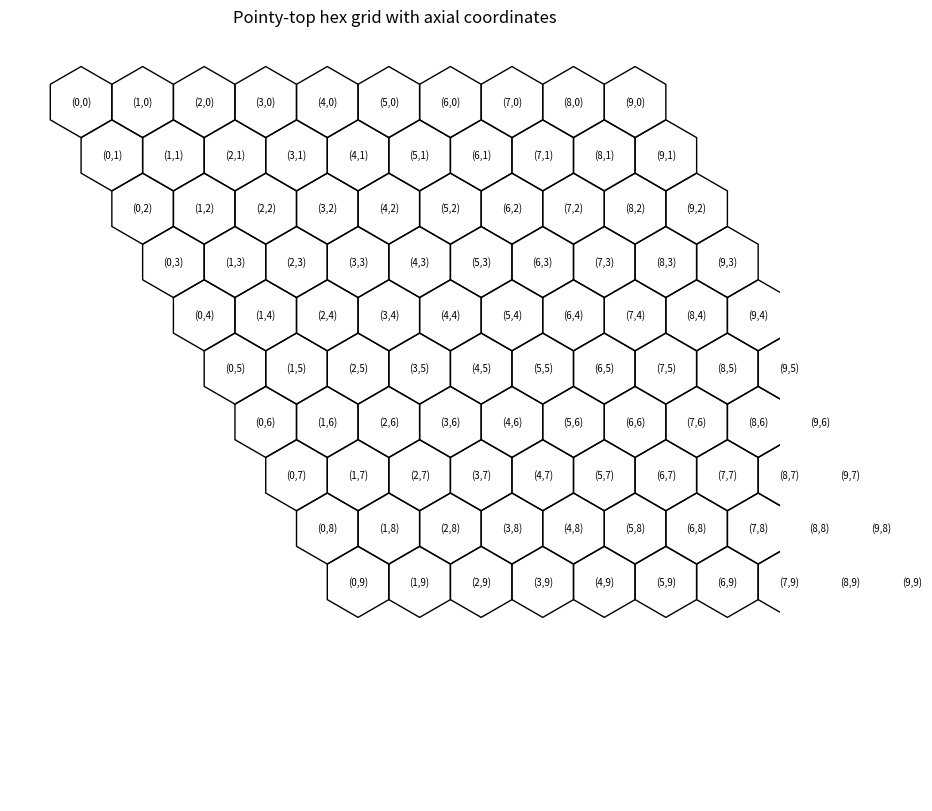
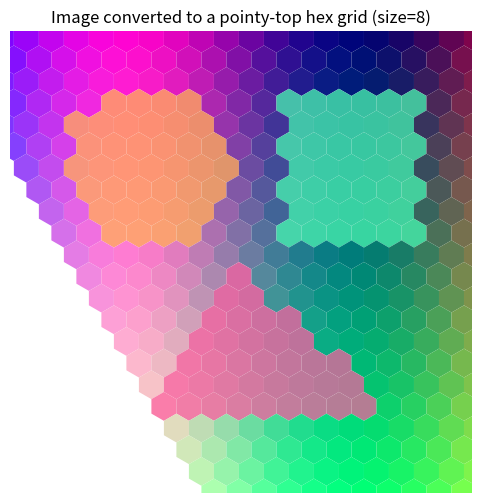
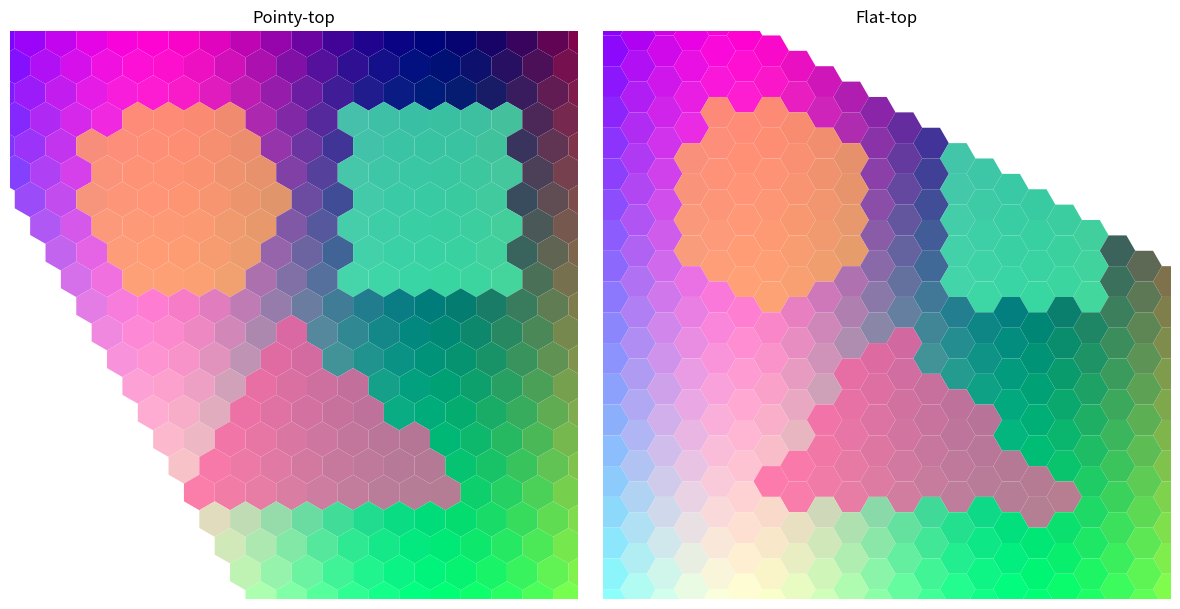
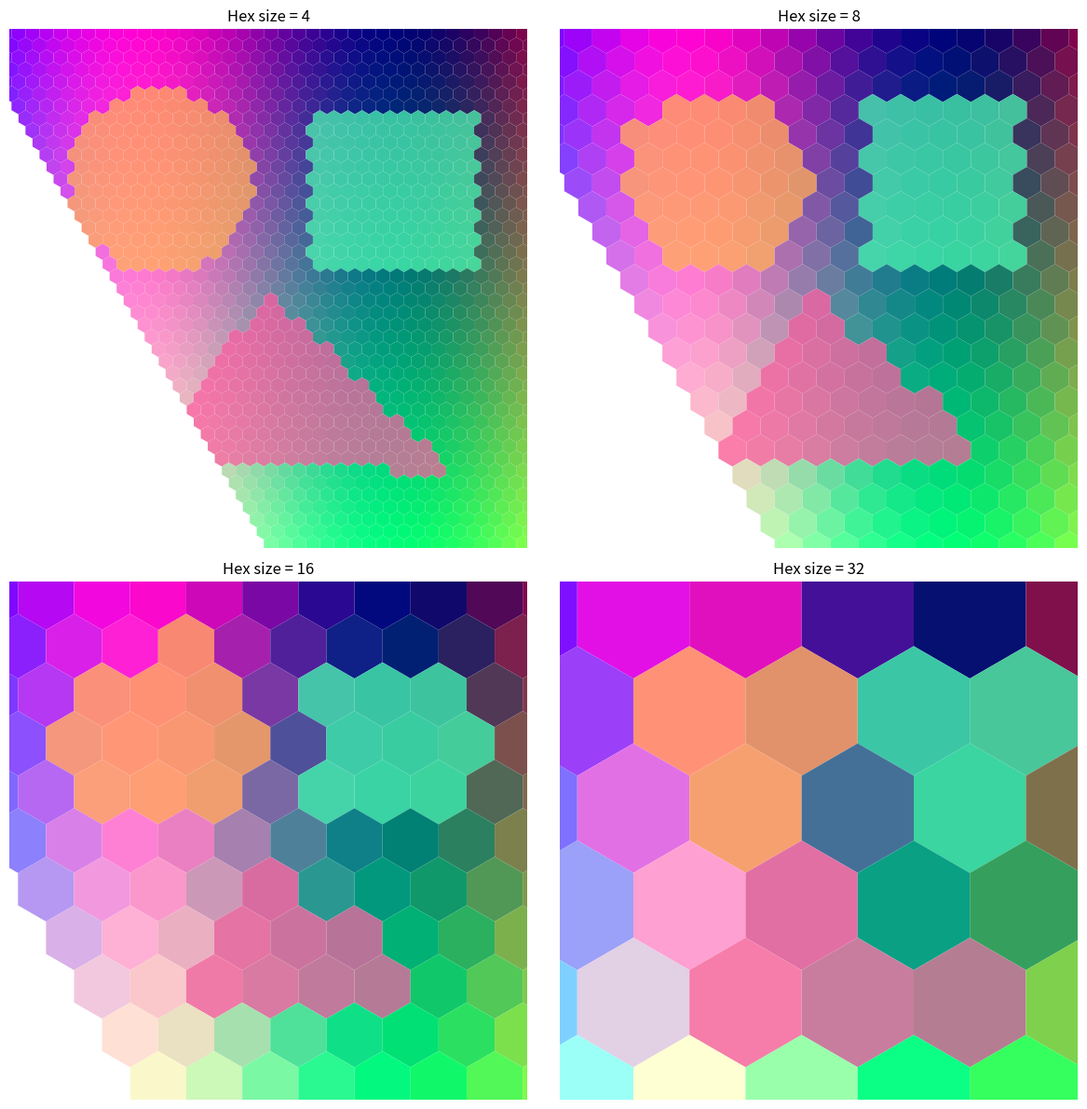
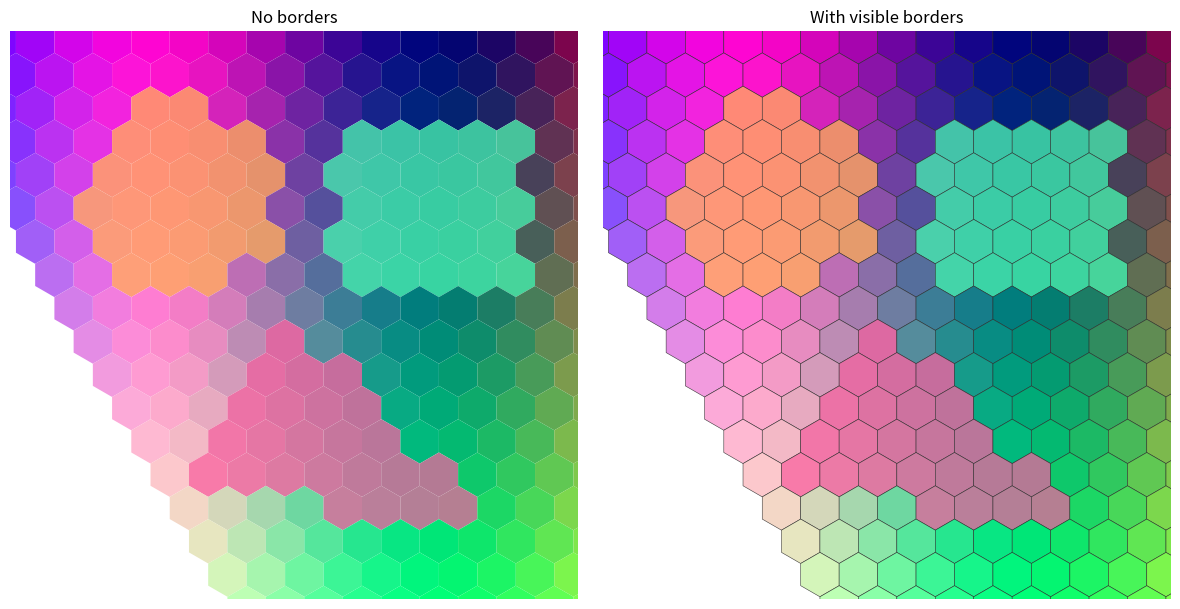
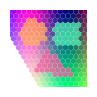
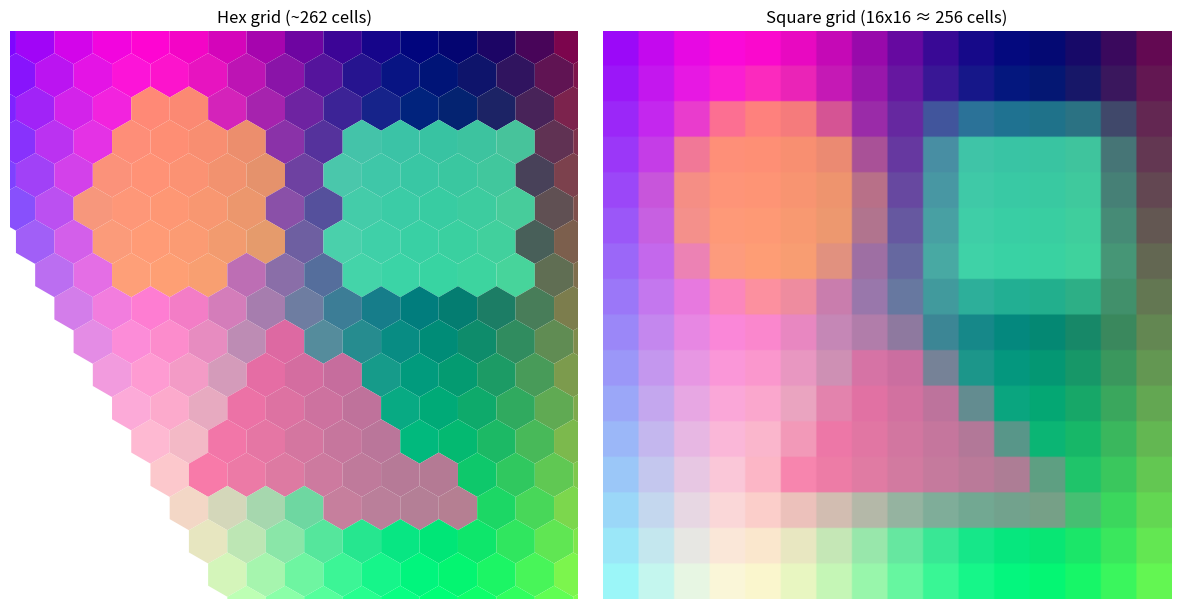

Generate these figures, in order, with matplotlib:
import json
import math
import numpy as np
from PIL import Image, ImageDraw
import matplotlib.pyplot as plt
from matplotlib.patches import Polygon
from matplotlib.collections import PatchCollection

def hex_round(q, r):
    x = q
    z = r
    y = -x - z
    rx, ry, rz = round(x), round(y), round(z)
    dx, dy, dz = abs(rx - x), abs(ry - y), abs(rz - z)
    if dx > dy and dx > dz:
        rx = -ry - rz
    elif dy > dz:
        ry = -rx - rz
    else:
        rz = -rx - ry
    return int(rx), int(rz)

def hex_to_pixel(q, r, size, orientation='pointy'):
    if orientation == 'pointy':
        x = size * math.sqrt(3) * (q + r / 2)
        y = size * 1.5 * r
    else:
        x = size * 1.5 * q
        y = size * math.sqrt(3) * (r + q / 2)
    return x, y

def pixel_to_hex(x, y, size, orientation='pointy'):
    if orientation == 'pointy':
        q = (math.sqrt(3) / 3 * x - y / 3) / size
        r = (2 / 3 * y) / size
    else:
        q = (2 / 3 * x) / size
        r = (-x / 3 + math.sqrt(3) / 3 * y) / size
    return hex_round(q, r)

print('Pointy-top axial -> pixel: x = size * sqrt(3) * (q + r/2), y = size * 3/2 * r')
print('Flat-top axial   -> pixel: x = size * 3/2 * q, y = size * sqrt(3) * (r + q/2)')
print('Nearest hex to pixel (50, 50) with size=10:', pixel_to_hex(50, 50, 10, orientation='pointy'))

def hex_corners(cx, cy, size, orientation='pointy'):
    start = math.pi / 6 if orientation == 'pointy' else 0.0
    return [
        (cx + size * math.cos(start + i * math.pi / 3), cy + size * math.sin(start + i * math.pi / 3))
        for i in range(6)
    ]

fig, ax = plt.subplots(figsize=(10, 10))
size = 30
origin_x, origin_y = 60, 60
for r in range(10):
    for q in range(10):
        cx, cy = hex_to_pixel(q, r, size, orientation='pointy')
        cx += origin_x
        cy += origin_y
        poly = Polygon(hex_corners(cx, cy, size, orientation='pointy'), fill=False, edgecolor='black', linewidth=1)
        ax.add_patch(poly)
        ax.text(cx, cy, f'({q},{r})', ha='center', va='center', fontsize=7)
ax.set_xlim(0, 650)
ax.set_ylim(650, 0)
ax.set_aspect('equal')
ax.set_title('Pointy-top hex grid with axial coordinates')
ax.axis('off')
plt.show()

def make_hex_test_image(size=256):
    x = np.linspace(0, 1, size)
    y = np.linspace(0, 1, size)
    xx, yy = np.meshgrid(x, y)
    base = np.dstack([
        0.5 + 0.5 * np.sin(2 * np.pi * xx),
        yy,
        1.0 - xx * 0.7,
    ])
    image = Image.fromarray((np.clip(base, 0, 1) * 255).astype(np.uint8), mode='RGB')
    draw = ImageDraw.Draw(image, 'RGBA')
    draw.ellipse((30, 30, 120, 120), fill=(255, 180, 80, 180))
    draw.rectangle((150, 40, 230, 120), fill=(80, 255, 180, 180))
    draw.polygon([(70, 210), (128, 130), (220, 220)], fill=(255, 90, 160, 180))
    return np.asarray(image)

def generate_hex_cells(width, height, size, orientation='pointy'):
    origin_x, origin_y = size * 2.0, size * 2.0
    cells = []
    q_max = int(width / max(size, 1)) + 6
    r_max = int(height / max(size, 1)) + 6
    for r in range(-3, r_max):
        for q in range(-3, q_max):
            cx, cy = hex_to_pixel(q, r, size, orientation=orientation)
            cx += origin_x
            cy += origin_y
            if -size <= cx <= width + size and -size <= cy <= height + size:
                cells.append((q, r, cx, cy))
    return cells

def render_hex_image(arr, hex_size=8, orientation='pointy', show_borders=False, ax=None, return_cells=False):
    h, w = arr.shape[:2]
    cells = generate_hex_cells(w, h, hex_size, orientation=orientation)
    if ax is None:
        _, ax = plt.subplots(figsize=(6, 6))
    patches = []
    colors = []
    for q, r, cx, cy in cells:
        sx = int(np.clip(round(cx), 0, w - 1))
        sy = int(np.clip(round(cy), 0, h - 1))
        patches.append(Polygon(hex_corners(cx, cy, hex_size, orientation=orientation), closed=True))
        colors.append(arr[sy, sx] / 255.0)
    collection = PatchCollection(
        patches,
        facecolor=colors,
        edgecolor=(0.15, 0.15, 0.15, 0.9) if show_borders else 'none',
        linewidth=0.4 if show_borders else 0.0,
    )
    ax.add_collection(collection)
    ax.set_xlim(0, w)
    ax.set_ylim(h, 0)
    ax.set_aspect('equal')
    ax.axis('off')
    if return_cells:
        return ax, cells
    return ax

hex_test = make_hex_test_image(256)
fig, ax = plt.subplots(figsize=(6, 6))
render_hex_image(hex_test, hex_size=8, orientation='pointy', show_borders=False, ax=ax)
ax.set_title('Image converted to a pointy-top hex grid (size=8)')
plt.show()

fig, axes = plt.subplots(1, 2, figsize=(12, 6))
render_hex_image(hex_test, hex_size=8, orientation='pointy', ax=axes[0])
axes[0].set_title('Pointy-top')
render_hex_image(hex_test, hex_size=8, orientation='flat', ax=axes[1])
axes[1].set_title('Flat-top')
plt.tight_layout()
plt.show()

fig, axes = plt.subplots(2, 2, figsize=(12, 12))
for ax, size in zip(axes.ravel(), [4, 8, 16, 32]):
    render_hex_image(hex_test, hex_size=size, orientation='pointy', ax=ax)
    ax.set_title(f'Hex size = {size}')
plt.tight_layout()
plt.show()

fig, axes = plt.subplots(1, 2, figsize=(12, 6))
render_hex_image(hex_test, hex_size=10, orientation='pointy', show_borders=False, ax=axes[0])
axes[0].set_title('No borders')
render_hex_image(hex_test, hex_size=10, orientation='pointy', show_borders=True, ax=axes[1])
axes[1].set_title('With visible borders')
plt.tight_layout()
plt.show()

_, cells_for_count = render_hex_image(hex_test, hex_size=10, orientation='pointy', ax=plt.subplots(figsize=(1, 1))[1], return_cells=True)
plt.close('all')
hex_count = len(cells_for_count)
side = max(1, int(round(math.sqrt(hex_count))))

square_small = Image.fromarray(hex_test).resize((side, side), Image.Resampling.BILINEAR)
square_big = square_small.resize((256, 256), Image.Resampling.NEAREST)

fig, axes = plt.subplots(1, 2, figsize=(12, 6))
render_hex_image(hex_test, hex_size=10, orientation='pointy', ax=axes[0])
axes[0].set_title(f'Hex grid (~{hex_count} cells)')
axes[1].imshow(square_big)
axes[1].set_title(f'Square grid ({side}x{side} ≈ {side * side} cells)')
axes[1].axis('off')
plt.tight_layout()
plt.show()

export_cells = []
export_size = 12
origin_x, origin_y = 18, 18
for r in range(8):
    for q in range(8):
        cx, cy = hex_to_pixel(q, r, export_size, orientation='pointy')
        cx += origin_x
        cy += origin_y
        sx = int(np.clip(round(cx), 0, hex_test.shape[1] - 1))
        sy = int(np.clip(round(cy), 0, hex_test.shape[0] - 1))
        export_cells.append(((q, r), hex_test[sy, sx].tolist()))

export_dict = {f'({q},{r})': [int(v) for v in color] for (q, r), color in export_cells}
first_ten = dict(list(export_dict.items())[:10])
print(json.dumps(first_ten, indent=2))
